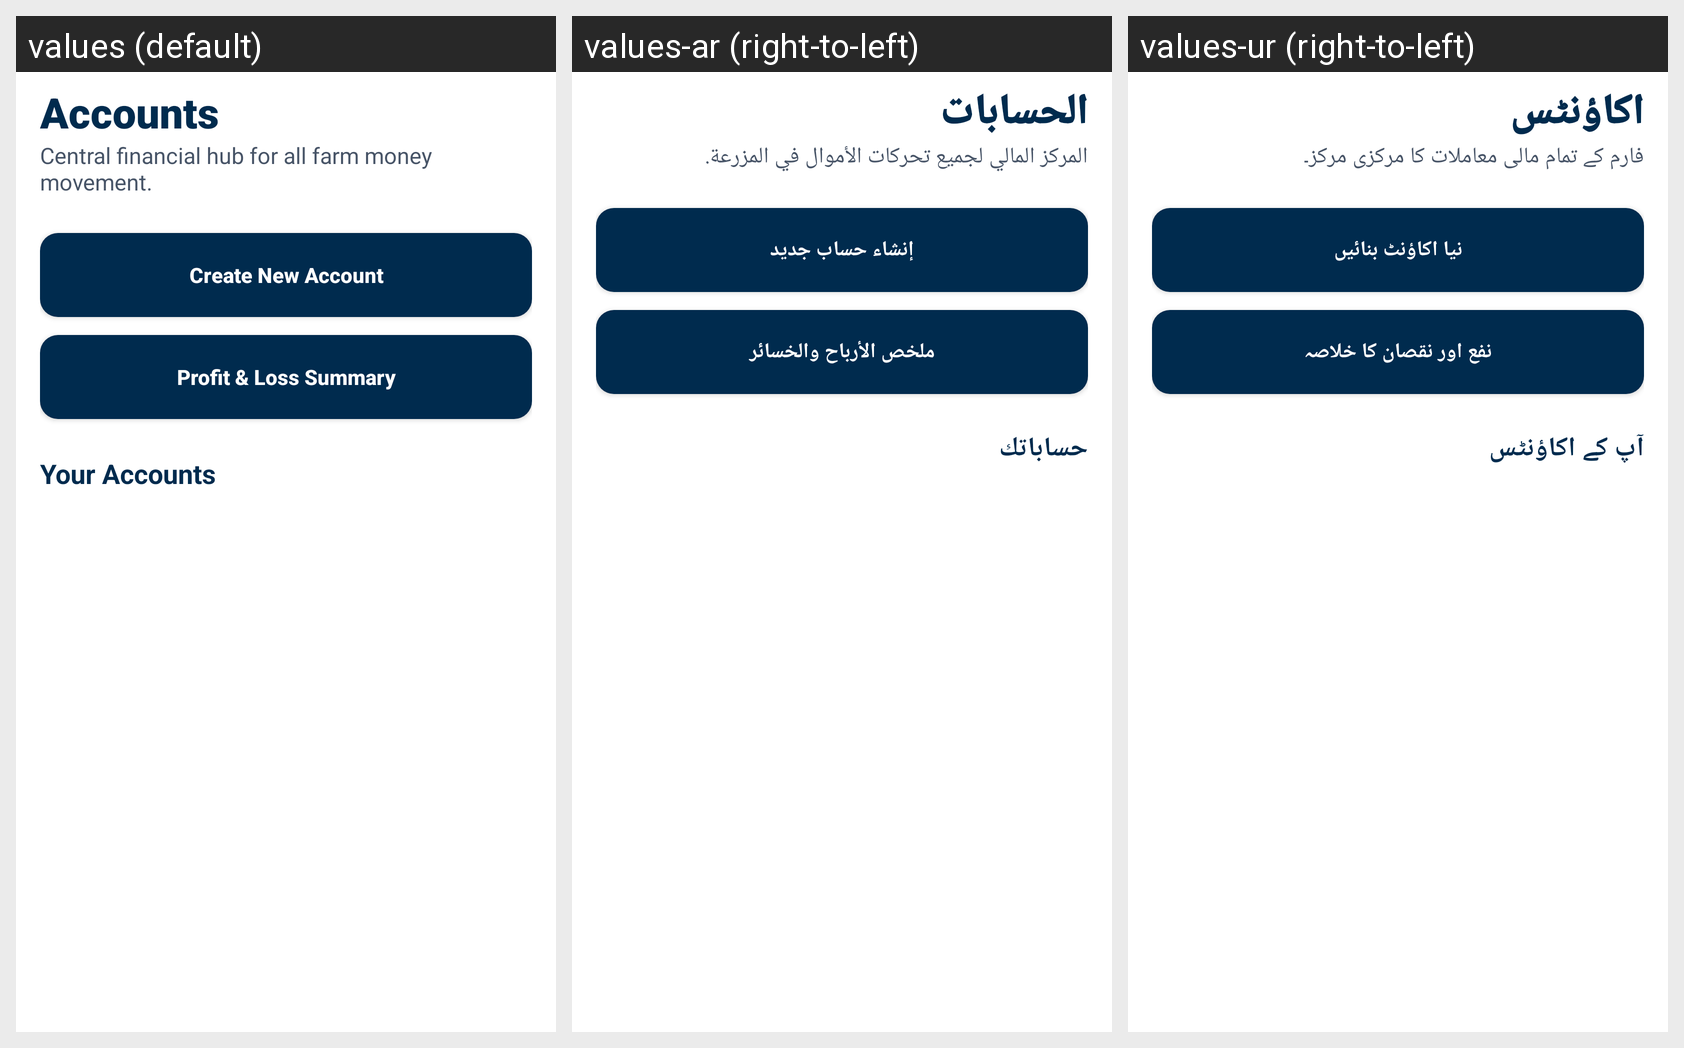

The Android screen above is rendered under several locales of the same app. Produce the string resources it draws, with the default and per-locale values.
Android screen res/layout/activity_accounts.xml rendered under 3 locales, left to right: values (default), values-ar (right-to-left), values-ur (right-to-left). Device: Nexus 5 (rendered at 1080×1920; each locale shown at half size, 540×960, under a caption strip naming it); theme Theme.LabourAttendance.
Strings drawn on this screen, with the default value and each locale's value (text and hints the layout hard-codes, and strings that could not be matched under every locale, appear in the picture but are not listed):

title_accounts
  values: Accounts
  values-ar: الحسابات
  values-ur: اکاؤنٹس

desc_accounts
  values: Central financial hub for all farm money movement.
  values-ar: المركز المالي لجميع تحركات الأموال في المزرعة.
  values-ur: فارم کے تمام مالی معاملات کا مرکزی مرکز۔

btn_create_account
  values: Create New Account
  values-ar: إنشاء حساب جديد
  values-ur: نیا اکاؤنٹ بنائیں

btn_profit_loss
  values: Profit & Loss Summary
  values-ar: ملخص الأرباح والخسائر
  values-ur: نفع اور نقصان کا خلاصہ

title_your_accounts
  values: Your Accounts
  values-ar: حساباتك
  values-ur: آپ کے اکاؤنٹس
